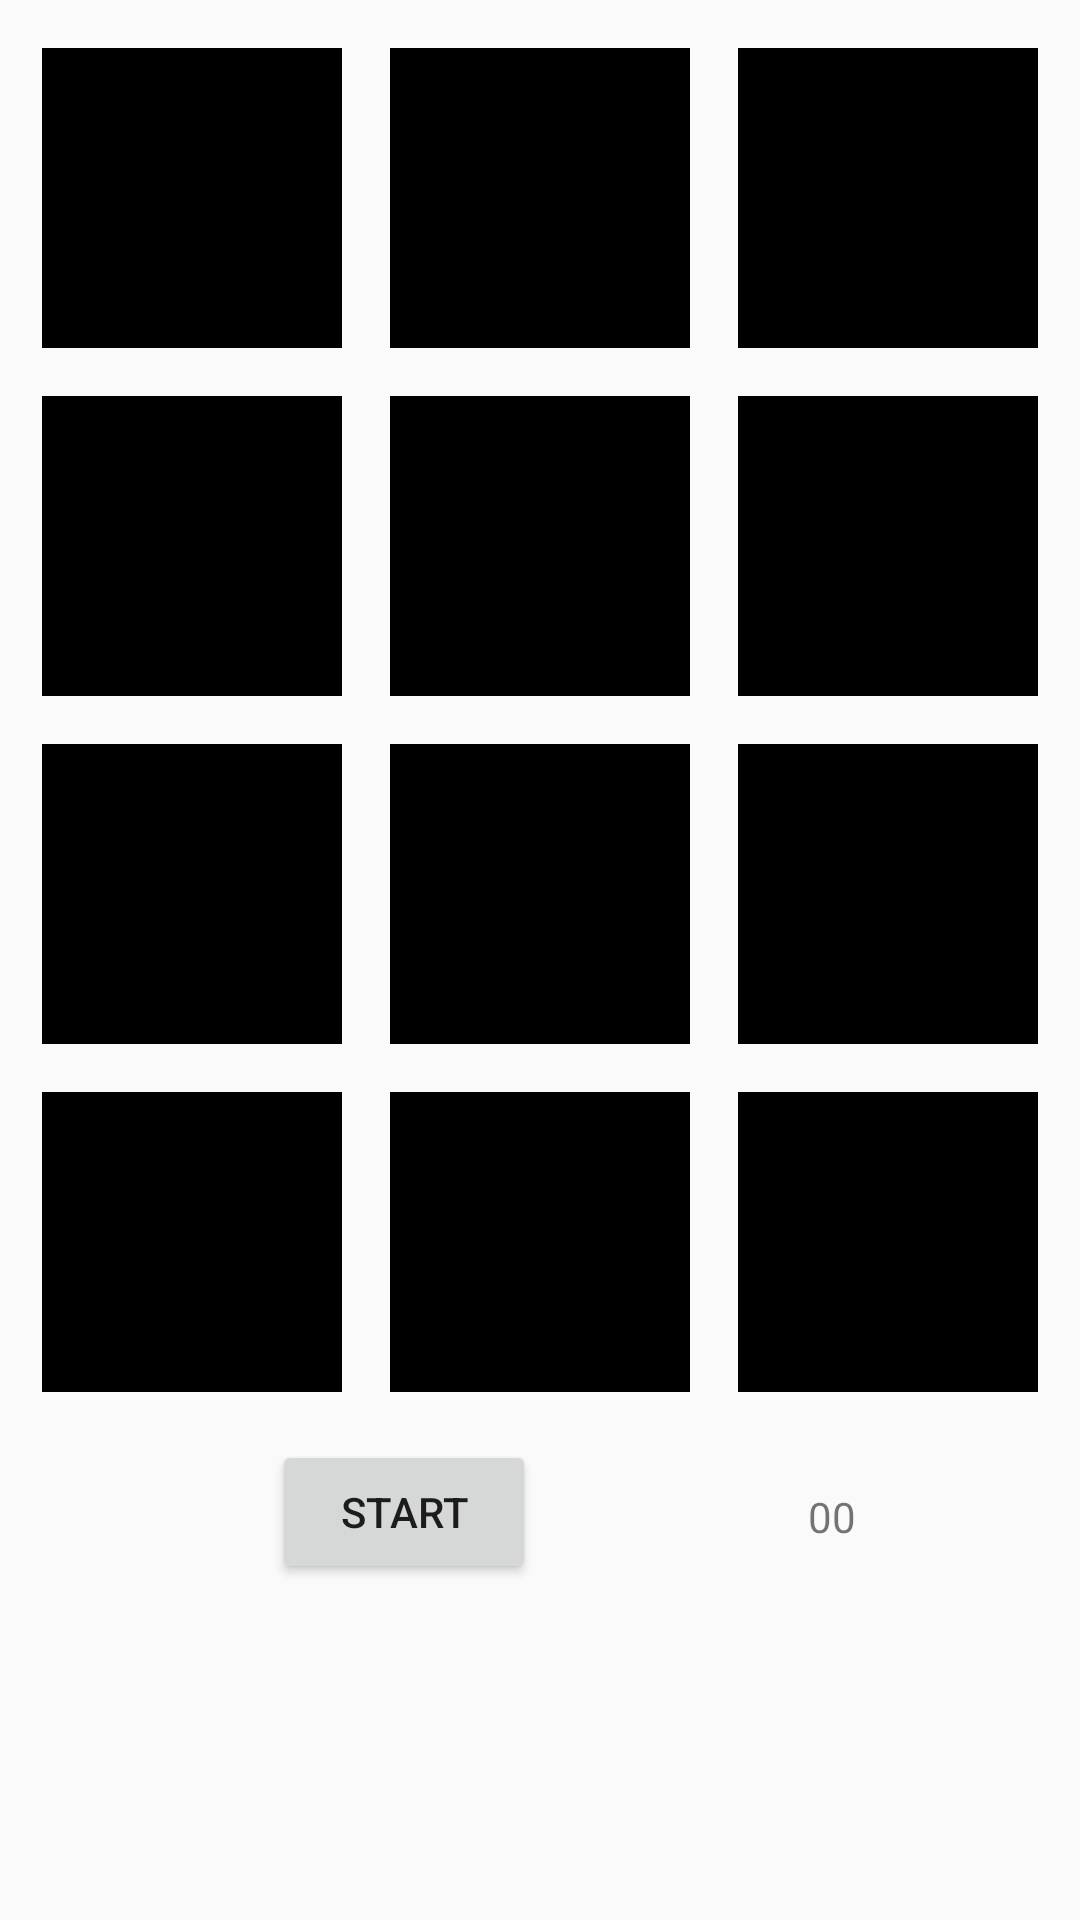

The Android layout XML behind this screen, and the referenced resources:
<!-- AndroidManifest.xml: application theme AppTheme -->
<!-- res/layout/activity_main.xml -->
<?xml version="1.0" encoding="utf-8"?>
<android.support.constraint.ConstraintLayout xmlns:android="http://schemas.android.com/apk/res/android"
    xmlns:app="http://schemas.android.com/apk/res-auto"
    xmlns:tools="http://schemas.android.com/tools"
    android:layout_width="match_parent"
    android:layout_height="match_parent"
    tools:context="com.example.barel.myfirstapp.MainActivity">

    <ImageView
        android:id="@+id/imageView1"
        android:layout_width="wrap_content"
        android:layout_height="wrap_content"
        android:layout_marginEnd="16dp"
        android:layout_marginStart="16dp"
        android:layout_marginTop="16dp"
        android:onClick="click"
        app:layout_constraintEnd_toEndOf="parent"
        app:layout_constraintHorizontal_bias="0.5"
        app:layout_constraintStart_toEndOf="@+id/imageView2"
        app:layout_constraintTop_toTopOf="parent"
        app:srcCompat="@drawable/empty" />

    <ImageView
        android:id="@+id/imageView2"
        android:layout_width="wrap_content"
        android:layout_height="wrap_content"
        android:layout_marginStart="16dp"
        android:layout_marginTop="16dp"
        android:onClick="click"
        app:layout_constraintEnd_toStartOf="@+id/imageView1"
        app:layout_constraintHorizontal_bias="0.5"
        app:layout_constraintStart_toEndOf="@+id/imageView3"
        app:layout_constraintTop_toTopOf="parent"
        app:srcCompat="@drawable/empty" />

    <ImageView
        android:id="@+id/imageView3"
        android:layout_width="wrap_content"
        android:layout_height="wrap_content"
        android:layout_marginStart="16dp"
        android:layout_marginTop="16dp"
        android:onClick="click"
        app:layout_constraintEnd_toStartOf="@+id/imageView2"
        app:layout_constraintStart_toStartOf="parent"
        app:layout_constraintTop_toTopOf="parent"
        app:srcCompat="@drawable/empty" />

    <ImageView
        android:id="@+id/imageView4"
        android:layout_width="wrap_content"
        android:layout_height="wrap_content"
        android:layout_marginEnd="16dp"
        android:layout_marginStart="16dp"
        android:layout_marginTop="16dp"
        android:onClick="click"
        app:layout_constraintEnd_toEndOf="parent"
        app:layout_constraintStart_toEndOf="@+id/imageView5"
        app:layout_constraintTop_toBottomOf="@+id/imageView1"
        app:srcCompat="@drawable/empty" />

    <ImageView
        android:id="@+id/imageView5"
        android:layout_width="wrap_content"
        android:layout_height="wrap_content"
        android:layout_marginStart="16dp"
        android:layout_marginTop="16dp"
        android:onClick="click"
        app:layout_constraintEnd_toStartOf="@+id/imageView4"
        app:layout_constraintHorizontal_bias="0.5"
        app:layout_constraintStart_toEndOf="@+id/imageView6"
        app:layout_constraintTop_toBottomOf="@+id/imageView2"
        app:srcCompat="@drawable/empty"
        tools:layout_editor_absoluteY="132dp" />

    <ImageView
        android:id="@+id/imageView6"
        android:layout_width="wrap_content"
        android:layout_height="wrap_content"
        android:layout_marginStart="16dp"
        android:layout_marginTop="16dp"
        android:onClick="click"
        app:layout_constraintEnd_toStartOf="@+id/imageView5"
        app:layout_constraintStart_toStartOf="parent"
        app:layout_constraintTop_toBottomOf="@+id/imageView3"
        app:srcCompat="@drawable/empty" />

    <ImageView
        android:id="@+id/imageView7"
        android:layout_width="wrap_content"
        android:layout_height="wrap_content"
        android:layout_marginEnd="16dp"
        android:layout_marginStart="16dp"
        android:layout_marginTop="16dp"
        android:onClick="click"
        app:layout_constraintEnd_toEndOf="parent"
        app:layout_constraintStart_toEndOf="@+id/imageView8"
        app:layout_constraintTop_toBottomOf="@+id/imageView4"
        app:srcCompat="@drawable/empty" />

    <ImageView
        android:id="@+id/imageView8"
        android:layout_width="wrap_content"
        android:layout_height="wrap_content"
        android:layout_marginStart="16dp"
        android:layout_marginTop="16dp"
        android:onClick="click"
        app:layout_constraintEnd_toStartOf="@+id/imageView7"
        app:layout_constraintHorizontal_bias="0.5"
        app:layout_constraintStart_toEndOf="@+id/imageView9"
        app:layout_constraintTop_toBottomOf="@+id/imageView5"
        app:srcCompat="@drawable/empty"
        tools:layout_editor_absoluteY="248dp" />

    <ImageView
        android:id="@+id/imageView9"
        android:layout_width="wrap_content"
        android:layout_height="wrap_content"
        android:layout_marginStart="16dp"
        android:layout_marginTop="16dp"
        android:onClick="click"
        app:layout_constraintEnd_toStartOf="@+id/imageView8"
        app:layout_constraintHorizontal_bias="0.5"
        app:layout_constraintStart_toStartOf="parent"
        app:layout_constraintTop_toBottomOf="@+id/imageView6"
        app:srcCompat="@drawable/empty" />

    <ImageView
        android:id="@+id/imageView10"
        android:layout_width="wrap_content"
        android:layout_height="wrap_content"
        android:layout_marginEnd="16dp"
        android:layout_marginStart="16dp"
        android:layout_marginTop="16dp"
        android:onClick="click"
        app:layout_constraintEnd_toEndOf="parent"
        app:layout_constraintStart_toEndOf="@+id/imageView11"
        app:layout_constraintTop_toBottomOf="@+id/imageView7"
        app:srcCompat="@drawable/empty" />

    <ImageView
        android:id="@+id/imageView11"
        android:layout_width="wrap_content"
        android:layout_height="wrap_content"
        android:layout_marginStart="16dp"
        android:layout_marginTop="16dp"
        android:onClick="click"
        app:layout_constraintEnd_toStartOf="@+id/imageView10"
        app:layout_constraintHorizontal_bias="0.5"
        app:layout_constraintStart_toEndOf="@+id/imageView12"
        app:layout_constraintTop_toBottomOf="@+id/imageView8"
        app:srcCompat="@drawable/empty" />

    <ImageView
        android:id="@+id/imageView12"
        android:layout_width="wrap_content"
        android:layout_height="wrap_content"
        android:layout_marginStart="16dp"
        android:layout_marginTop="16dp"
        android:onClick="click"
        app:layout_constraintEnd_toStartOf="@+id/imageView11"
        app:layout_constraintHorizontal_bias="0.5"
        app:layout_constraintStart_toStartOf="parent"
        app:layout_constraintTop_toBottomOf="@+id/imageView9"
        app:srcCompat="@drawable/empty" />

    <Button
        android:id="@+id/startButton"
        android:layout_width="wrap_content"
        android:layout_height="wrap_content"
        android:layout_marginStart="16dp"
        android:layout_marginTop="16dp"
        android:onClick="startGame"
        android:text="@string/button_strat"
        app:layout_constraintEnd_toStartOf="@+id/textView"
        app:layout_constraintHorizontal_bias="0.5"
        app:layout_constraintStart_toStartOf="parent"
        app:layout_constraintTop_toBottomOf="@+id/imageView12" />

    <TextView
        android:id="@+id/textView"
        android:layout_width="wrap_content"
        android:layout_height="wrap_content"
        android:layout_marginStart="16dp"
        android:layout_marginTop="16dp"
        android:text="00"
        app:layout_constraintEnd_toEndOf="parent"
        app:layout_constraintHorizontal_bias="0.5"
        app:layout_constraintStart_toEndOf="@+id/startButton"
        app:layout_constraintTop_toTopOf="@+id/startButton" />

</android.support.constraint.ConstraintLayout>
<!-- resources referenced by this layout -->
<resources>
  <!-- drawable empty: png bitmap (drawable, 190 bytes) -->
  <string name="button_strat">Start</string>
  <style name="AppTheme" parent="Theme.AppCompat.Light.DarkActionBar">
          
          <item name="colorPrimary">@color/colorPrimary</item>
          <item name="colorPrimaryDark">@color/colorPrimaryDark</item>
          <item name="colorAccent">@color/colorAccent</item>
          <item name="android:windowNoTitle">true</item>
          <item name="android:windowFullscreen">true</item>
          <item name="android:windowContentOverlay">@null</item>
      </style>
  <!-- not gathered from this repository: default colours our renderer supplied (Android Studio template values) -->
  <color name="colorPrimary">#FF6200EE</color>
  <color name="colorPrimaryDark">#FF3700B3</color>
  <color name="colorAccent">#FF03DAC5</color>
</resources>
